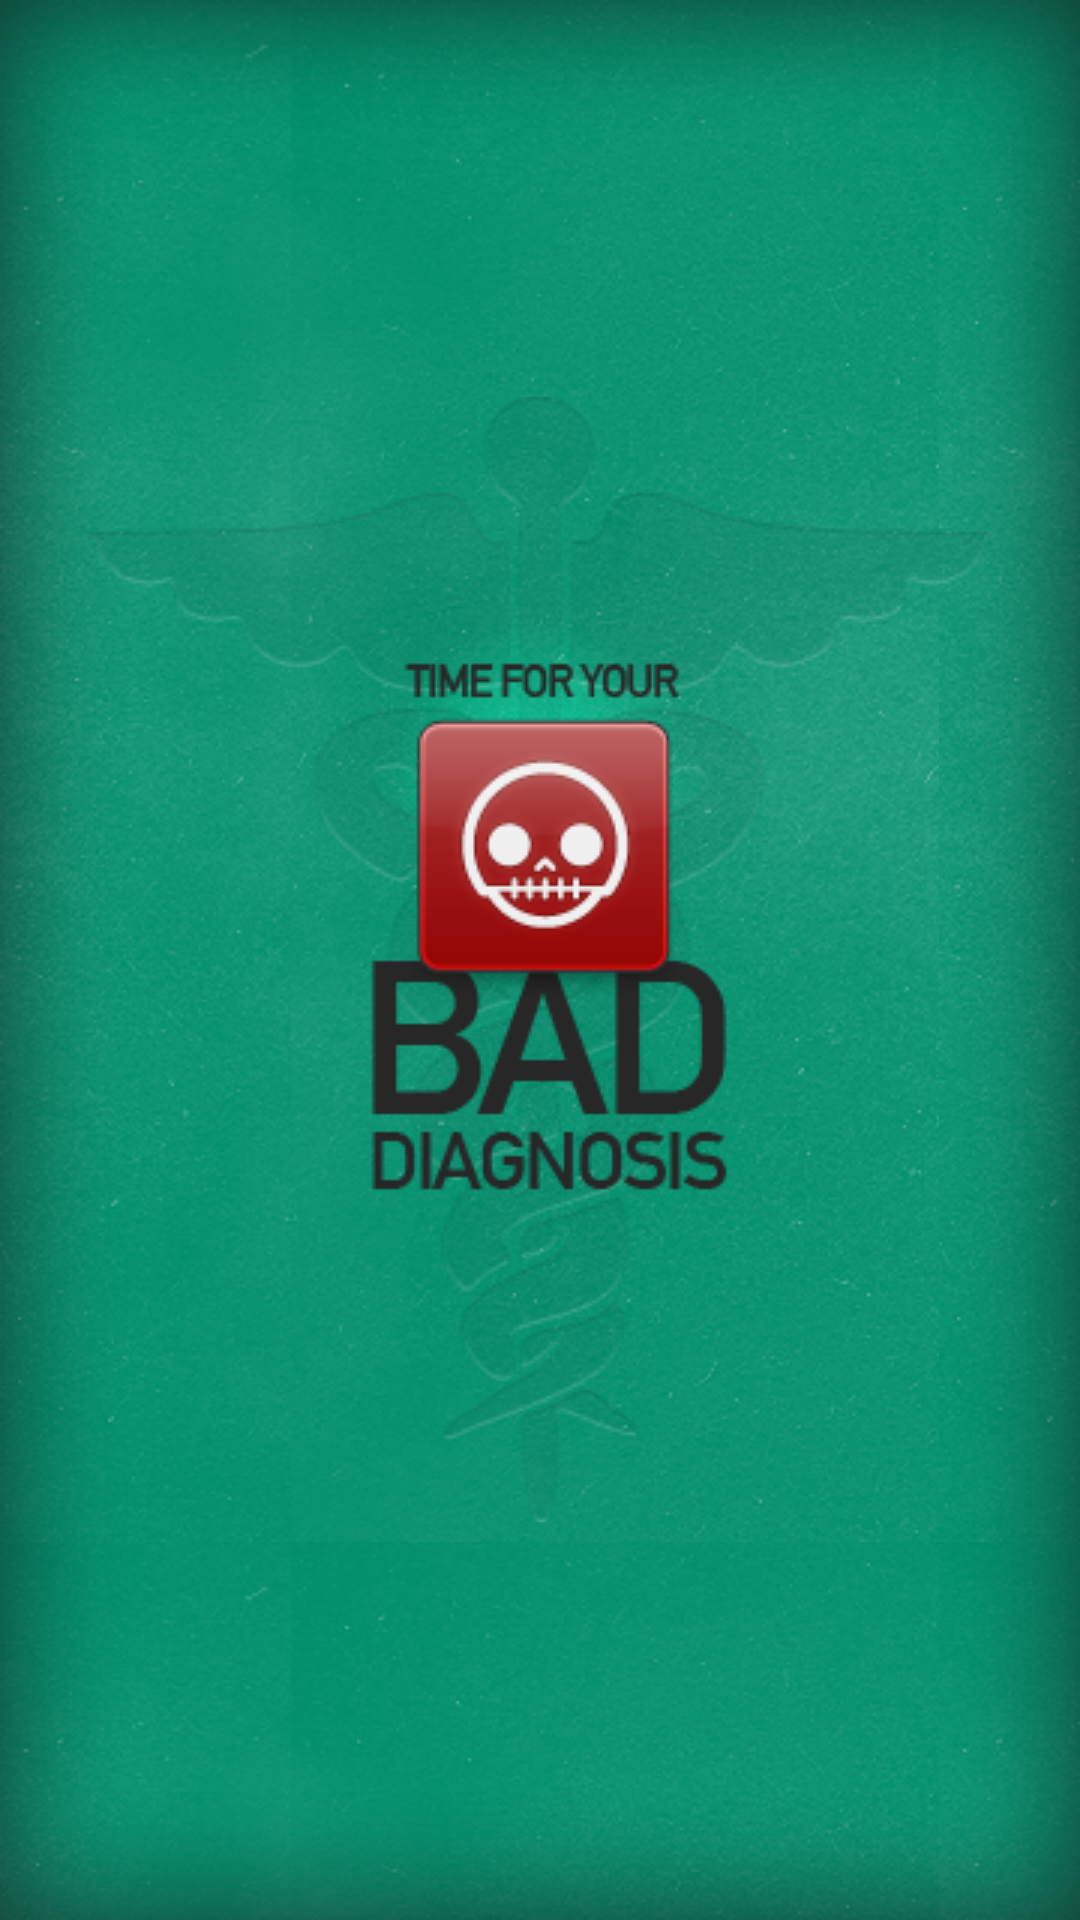

This screen was rendered from an Android layout file. Write that file and the resources it references.
<!-- AndroidManifest.xml: application theme BadDiagnosis -->
<!-- res/layout/splash.xml -->
<?xml version="1.0" encoding="utf-8"?>
<LinearLayout xmlns:android="http://schemas.android.com/apk/res/android"
	android:id="@+id/splashlayout"
    android:orientation="vertical"
    android:layout_width="fill_parent"
    android:layout_height="fill_parent"
    android:gravity="center"
    android:background="@drawable/splash_bg">

</LinearLayout>
<!-- resources referenced by this layout -->
<resources>
  <style name="BadDiagnosis" parent="@android:style/Theme.Black">
  		<item name="android:buttonStyle">@style/Widget.Button</item>
  		<item name="android:windowBackground">@drawable/bg</item>
  		<item name="android:windowNoTitle">true</item>
  		
  		
          <item name="android:textAppearance">@style/TextAppearance</item>
          <item name="android:textAppearanceInverse">@style/TextAppearance.Inverse</item>
  
  	</style>
  <style name="Widget.Button" parent="@android:style/Widget"> 
          <item name="android:background">@drawable/btn_default</item>
          <item name="android:focusable">true</item>
          <item name="android:clickable">true</item>
          <item name="android:textAppearance">?android:attr/textAppearanceSmallInverse</item>
          <item name="android:textSize">19sp</item>
          <item name="android:textColor">#FFFFFF</item>
          <item name="android:gravity">center</item>
          <item name="android:shadowColor">#000000</item>
          <item name="android:shadowRadius">1</item>
          <item name="android:shadowDx">0</item>
          <item name="android:shadowDy">1</item>
          <item name="android:padding">20dp</item>
      </style>
  <!-- drawable bg (drawable) -->
  <?xml version="1.0" encoding="utf-8"?>
  <layer-list xmlns:android="http://schemas.android.com/apk/res/android">
  	<item>
  		<shape xmlns:android="http://schemas.android.com/apk/res/android"
  		    android:shape="rectangle">
  		    <gradient
  		        android:startColor="#7b7b7b"
  		        android:endColor="#565656"
  		        android:angle="-90"
  		        android:type="radial"
  		        android:gradientRadius="150"
  		        android:centerY=".1"/>
  		</shape>
  	</item>
  	<item>
  		<bitmap xmlns:android="http://schemas.android.com/apk/res/android"
  			android:src="@drawable/texture_bg"
  			android:tileMode="repeat" />
  	</item>
  </layer-list>
  <style name="TextAppearance"> 
          <item name="android:textColor">#FFFFFF</item>
          <item name="android:textColorHighlight">#FFFF9200</item>
          <item name="android:textColorHint">#00000000</item>
          <item name="android:textColorLink">#5C5CFF</item>
          <item name="android:textSize">16sp</item>
          <item name="android:textStyle">normal</item>
      </style>
  <style name="TextAppearance.Inverse"> 
          <item name="android:textColor">#000000</item>
          <item name="android:textColorHint">#00000000</item>
          <item name="android:textColorLink">#0000EE</item>
      </style>
  <!-- drawable btn_default (drawable) -->
  <?xml version="1.0" encoding="utf-8"?>
   
  <selector xmlns:android="http://schemas.android.com/apk/res/android"> 
      <item android:state_window_focused="false" android:state_enabled="true" android:drawable="@drawable/btn_normal" /> 
      <item android:state_window_focused="false" android:state_enabled="false" android:drawable="@drawable/btn_normal" /> 
      <item android:state_pressed="true"  android:drawable="@drawable/btn_pressed" /> 
      <item android:state_focused="true" android:state_enabled="true" android:drawable="@drawable/btn_selected" /> 
      <item android:state_enabled="true" android:drawable="@drawable/btn_normal" /> 
      <item android:state_focused="true" android:drawable="@drawable/btn_selected" /> 
      <item android:drawable="@drawable/btn_normal" /> 
  </selector>
</resources>
